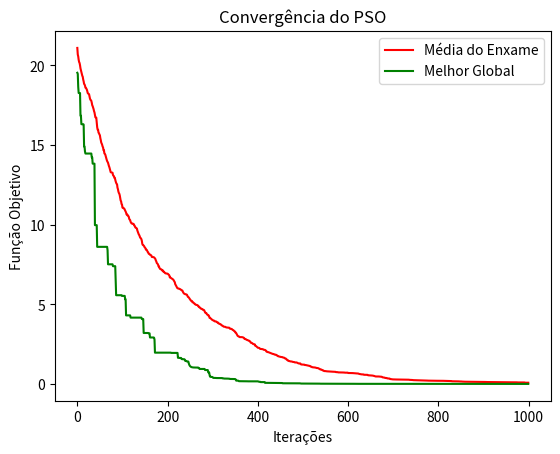

Here is the Python script that generated this plot:
import random
import math
import matplotlib.pyplot as plt

def evaluate_griewank(position):
    d = len(position)
    sum = 0.0
    prod = 1.0

    for i in range(d):
        sum += position[i] ** 2
        prod *= math.cos(position[i] / math.sqrt(i + 1))

    top = (sum / 4000) - prod + 1

    return top

def evaluate_ackley(position):
    d = len(position)
    aux1 = 0.0
    aux2 = 0.0

    for i in range(d):
        aux1 += position[i] * position[i]
        aux2 += math.cos(2.0 * math.pi * position[i])

    result = (
        -20.0 * math.exp(-0.2 * math.sqrt(1.0 / d * aux1))
        - math.exp(1.0 / d * aux2)
        + 20.0
        + math.exp(1)
    )

    return result

class Particle:
    def __init__(self, dimensions, lower_bound, upper_bound):
        self.position = [random.uniform(lower_bound, upper_bound)  for _ in range(dimensions)]
        self.velocity = [random.uniform(-5, 5)] * dimensions
        self.personal_best_position = self.position.copy()
        self.personal_best_fitness = float('inf')

    def evaluate_fitness(self):
        # fitness = evaluate_griewank(self.position)
        fitness = evaluate_ackley(self.position)

        # Atualiza o personal best (Partícula)
        if fitness < self.personal_best_fitness:
            self.personal_best_position = self.position.copy()
            self.personal_best_fitness = fitness

        return fitness

def pso(num_particles, num_dimensions, max_iterations, lower_bound, upper_bound):
    # Inicializar as partículas
    particles = [Particle(num_dimensions, lower_bound, upper_bound) for _ in range(num_particles)]
    global_best_position = [0.0] * num_dimensions
    global_best_fitness = float('inf')

    w = 0.7  # Fator de inércia
    c1 = 2.05  # Coeficiente de aprendizagem para a melhor posição pessoal
    c2 = 2.05  # Coeficiente de aprendizagem para a melhor posição global

    # Armazenar a média e o melhor global a cada iteração
    mean_fitness = []
    best_fitness = []

    # Iterações do PSO
    for _ in range(max_iterations):
        # Avaliação das Partículas
        for particle in particles:
            fitness = particle.evaluate_fitness()

            # Atualiza o global best (Enxame)
            if fitness < global_best_fitness:
                global_best_fitness = fitness
                global_best_position = particle.position.copy()

            for i in range(num_dimensions):
                rand1 = random.uniform(0, 1)
                rand2 = random.uniform(0, 1)   
                # Atualiza a velocidade da partícula
                new_velocity = (w * particle.velocity[i]) + (c1 * rand1 * (particle.personal_best_position[i] - particle.position[i])) + (c2 * rand2 * (global_best_position[i] - particle.position[i]))
                particle.velocity[i] = new_velocity

                # Atualiza a posição da partícula
                new_position = particle.position[i] + particle.velocity[i]
                # Verifica se a nova posição está fora dos limites
                if new_position < lower_bound:
                    new_position = lower_bound
                elif new_position > upper_bound:
                    new_position = upper_bound
                particle.position[i] = new_position

        # Armazenar a média e o melhor global
        mean_fitness.append(sum(particle.personal_best_fitness for particle in particles) / num_particles)
        best_fitness.append(global_best_fitness)

    print("Melhor resultado:", global_best_fitness)
    print("Melhor posição:", global_best_position)

    # Plotar o gráfico
    plt.plot(range(max_iterations), mean_fitness, label='Média do Enxame', color="red")
    plt.plot(range(max_iterations), best_fitness, label='Melhor Global', color="green")
    plt.xlabel('Iterações')
    plt.ylabel('Função Objetivo')
    plt.title('Convergência do PSO')
    plt.legend()
    plt.show()

# Parâmetros do PSO
num_particles = 50
num_dimensions = 10
max_iterations = 1000
lower_bound = -32.768
upper_bound = 32.768

pso(num_particles, num_dimensions, max_iterations, lower_bound, upper_bound)
